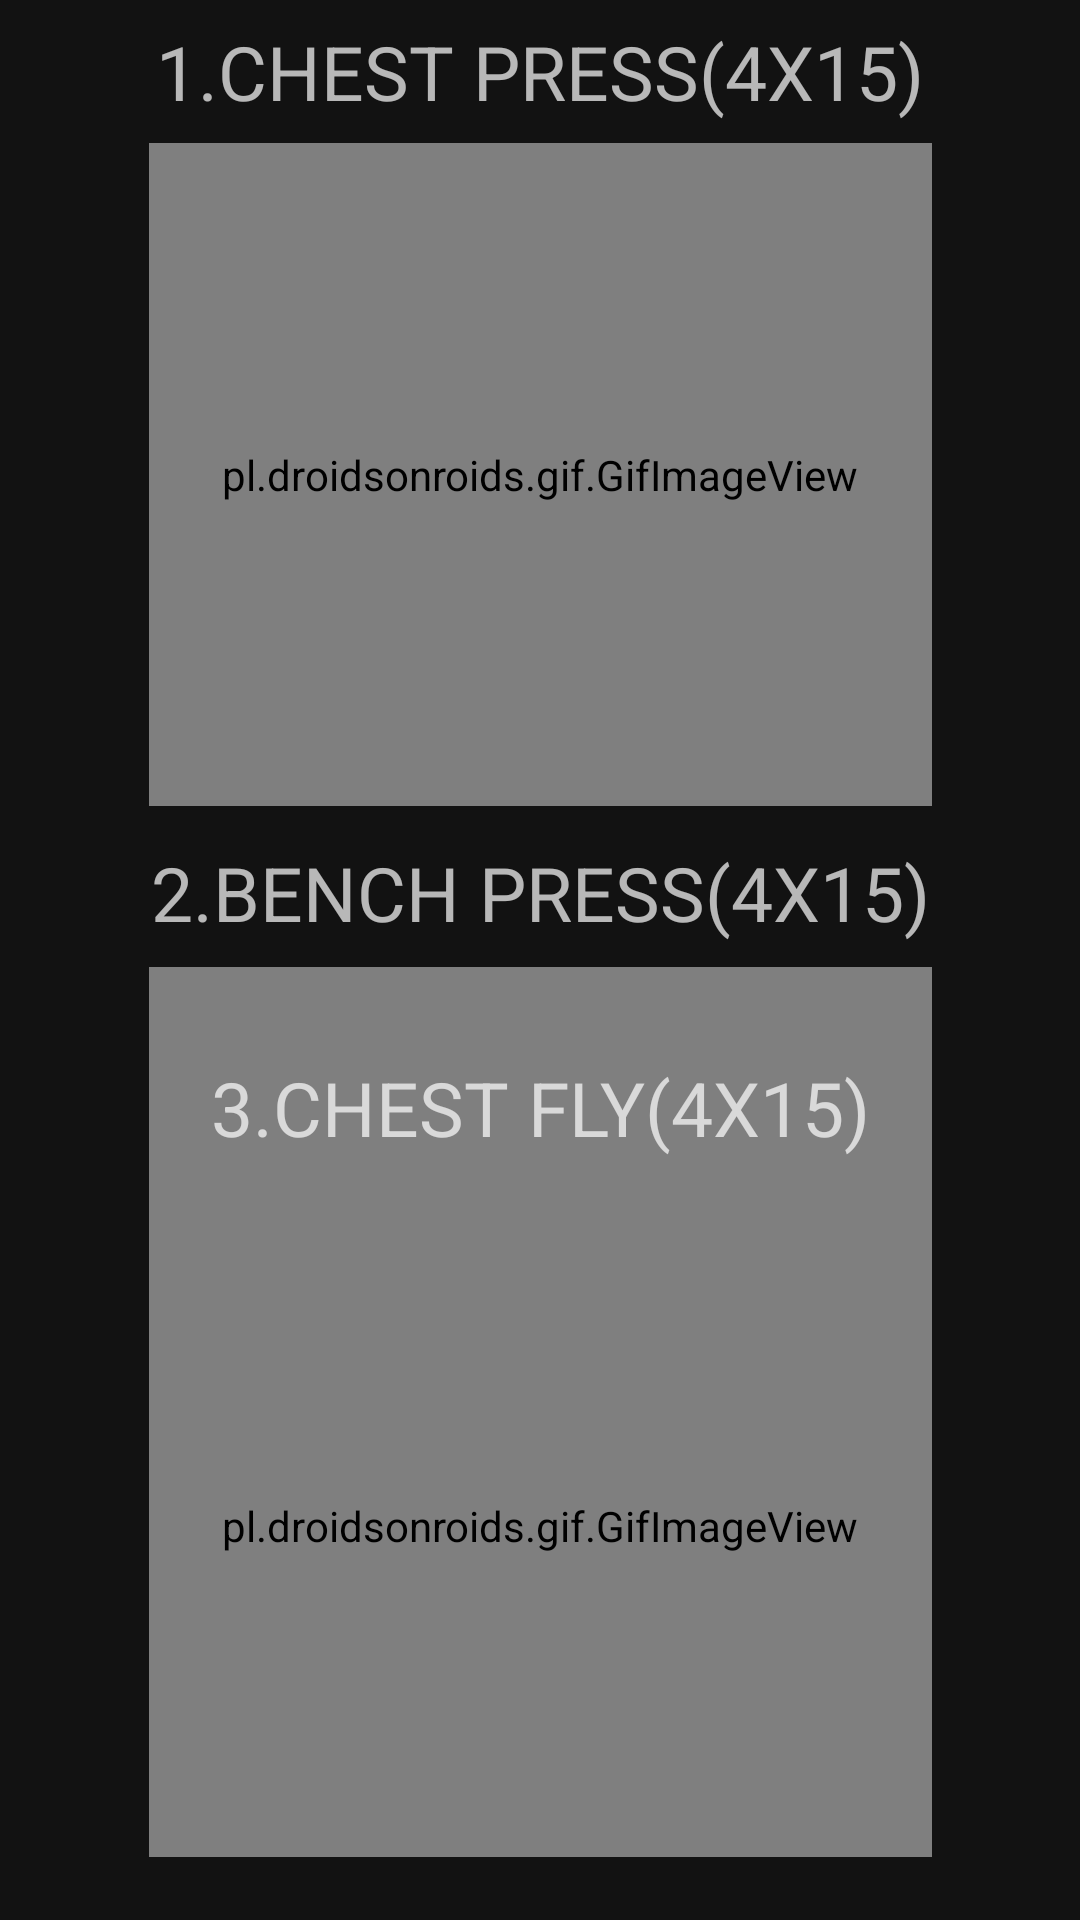

Produce the Android XML layout that renders to this screen, including the resource entries it uses.
<!-- AndroidManifest.xml: application theme Theme.YeniVDform -->
<!-- res/layout/activity_chesthareketleri.xml -->
<?xml version="1.0" encoding="utf-8"?>
<androidx.constraintlayout.widget.ConstraintLayout xmlns:android="http://schemas.android.com/apk/res/android"
    xmlns:app="http://schemas.android.com/apk/res-auto"
    xmlns:tools="http://schemas.android.com/tools"
    android:layout_width="match_parent"
    android:layout_height="match_parent"
    android:background="@drawable/yenitema"
    tools:context=".chesthareketleri">

    <TextView
        android:id="@+id/textView"
        android:background="@drawable/edittextarkaplan"
        android:layout_width="wrap_content"
        android:layout_height="wrap_content"
        android:layout_marginStart="16dp"
        android:layout_marginTop="7dp"
        android:layout_marginEnd="16dp"
        android:gravity="center"
        android:text="1.CHEST PRESS(4X15)"
        android:textSize="25sp"
        app:layout_constraintEnd_toEndOf="parent"
        app:layout_constraintStart_toStartOf="parent"
        app:layout_constraintTop_toTopOf="parent" />

    <pl.droidsonroids.gif.GifImageView
        android:id="@+id/gifImageCHEST"
        android:layout_width="261dp"
        android:layout_height="221dp"
        android:layout_marginStart="16dp"
        android:layout_marginTop="7dp"
        android:layout_marginEnd="16dp"
        android:src="@drawable/chestpress"
        app:layout_constraintEnd_toEndOf="parent"
        app:layout_constraintStart_toStartOf="parent"
        app:layout_constraintTop_toBottomOf="@+id/textView" />

    <TextView
        android:id="@+id/textView2"
        android:background="@drawable/edittextarkaplan"
        android:layout_width="wrap_content"
        android:layout_height="wrap_content"
        android:layout_marginStart="16dp"
        android:layout_marginTop="12dp"
        android:layout_marginEnd="16dp"
        android:gravity="center"
        android:text="2.BENCH PRESS(4X15)"
        android:textSize="25sp"
        app:layout_constraintEnd_toEndOf="parent"
        app:layout_constraintStart_toStartOf="parent"
        app:layout_constraintTop_toBottomOf="@+id/gifImageCHEST" />

    <pl.droidsonroids.gif.GifImageView
        android:id="@+id/gifImageBENCH"
        android:layout_width="261dp"
        android:layout_height="221dp"
        android:layout_marginStart="16dp"
        android:layout_marginTop="8dp"
        android:layout_marginEnd="16dp"
        android:src="@drawable/benchpress"
        app:layout_constraintEnd_toEndOf="parent"
        app:layout_constraintStart_toStartOf="parent"
        app:layout_constraintTop_toBottomOf="@+id/textView2" />

    <TextView
        android:id="@+id/textView3"
        android:layout_width="wrap_content"
        android:layout_height="wrap_content"
        android:layout_marginStart="16dp"
        android:background="@drawable/edittextarkaplan"
        android:layout_marginEnd="16dp"
        android:layout_marginBottom="12dp"
        android:gravity="center"
        android:text="3.CHEST FLY(4X15)"
        android:textSize="25sp"
        app:layout_constraintBottom_toTopOf="@+id/gifImageView"
        app:layout_constraintEnd_toEndOf="parent"
        app:layout_constraintStart_toStartOf="parent" />

    <pl.droidsonroids.gif.GifImageView
        android:id="@+id/gifImageView"
        android:layout_width="261dp"
        android:layout_height="221dp"
        android:layout_marginStart="16dp"
        android:layout_marginEnd="16dp"
        android:layout_marginBottom="21dp"
        android:src="@drawable/chestfly"
        app:layout_constraintBottom_toBottomOf="parent"
        app:layout_constraintEnd_toEndOf="parent"
        app:layout_constraintStart_toStartOf="parent" />

    <Button
        android:id="@+id/btngerigel"
        android:layout_width="53dp"
        android:layout_height="150dp"
        android:layout_marginStart="16dp"
        android:layout_marginTop="700dp"
        android:layout_marginBottom="21dp"
        android:text="Dinle"
        android:textSize="20sp"
        app:layout_constraintBottom_toBottomOf="parent"
        app:layout_constraintStart_toStartOf="parent"
        app:layout_constraintTop_toTopOf="parent" />

</androidx.constraintlayout.widget.ConstraintLayout>
<!-- resources referenced by this layout -->
<resources>
  <style name="Theme.YeniVDform" parent="Theme.MaterialComponents.NoActionBar">
          
          <item name="colorPrimary">@color/purple_500</item>
          <item name="colorPrimaryVariant">@color/purple_700</item>
          <item name="colorOnPrimary">@color/white</item>
          
          <item name="colorSecondary">@color/teal_200</item>
          <item name="colorSecondaryVariant">@color/teal_700</item>
          <item name="colorOnSecondary">@color/black</item>
          
          <item name="android:statusBarColor">?attr/colorPrimaryVariant</item>
          
      </style>
  <color name="purple_500">#1FEEFD </color>
  <color name="purple_700">#2B2B2B</color>
  <color name="white">#FFFFFFFF</color>
  <color name="teal_200">#FF03DAC5</color>
  <color name="teal_700">#FF018786</color>
  <color name="black">#FF000000</color>
</resources>
